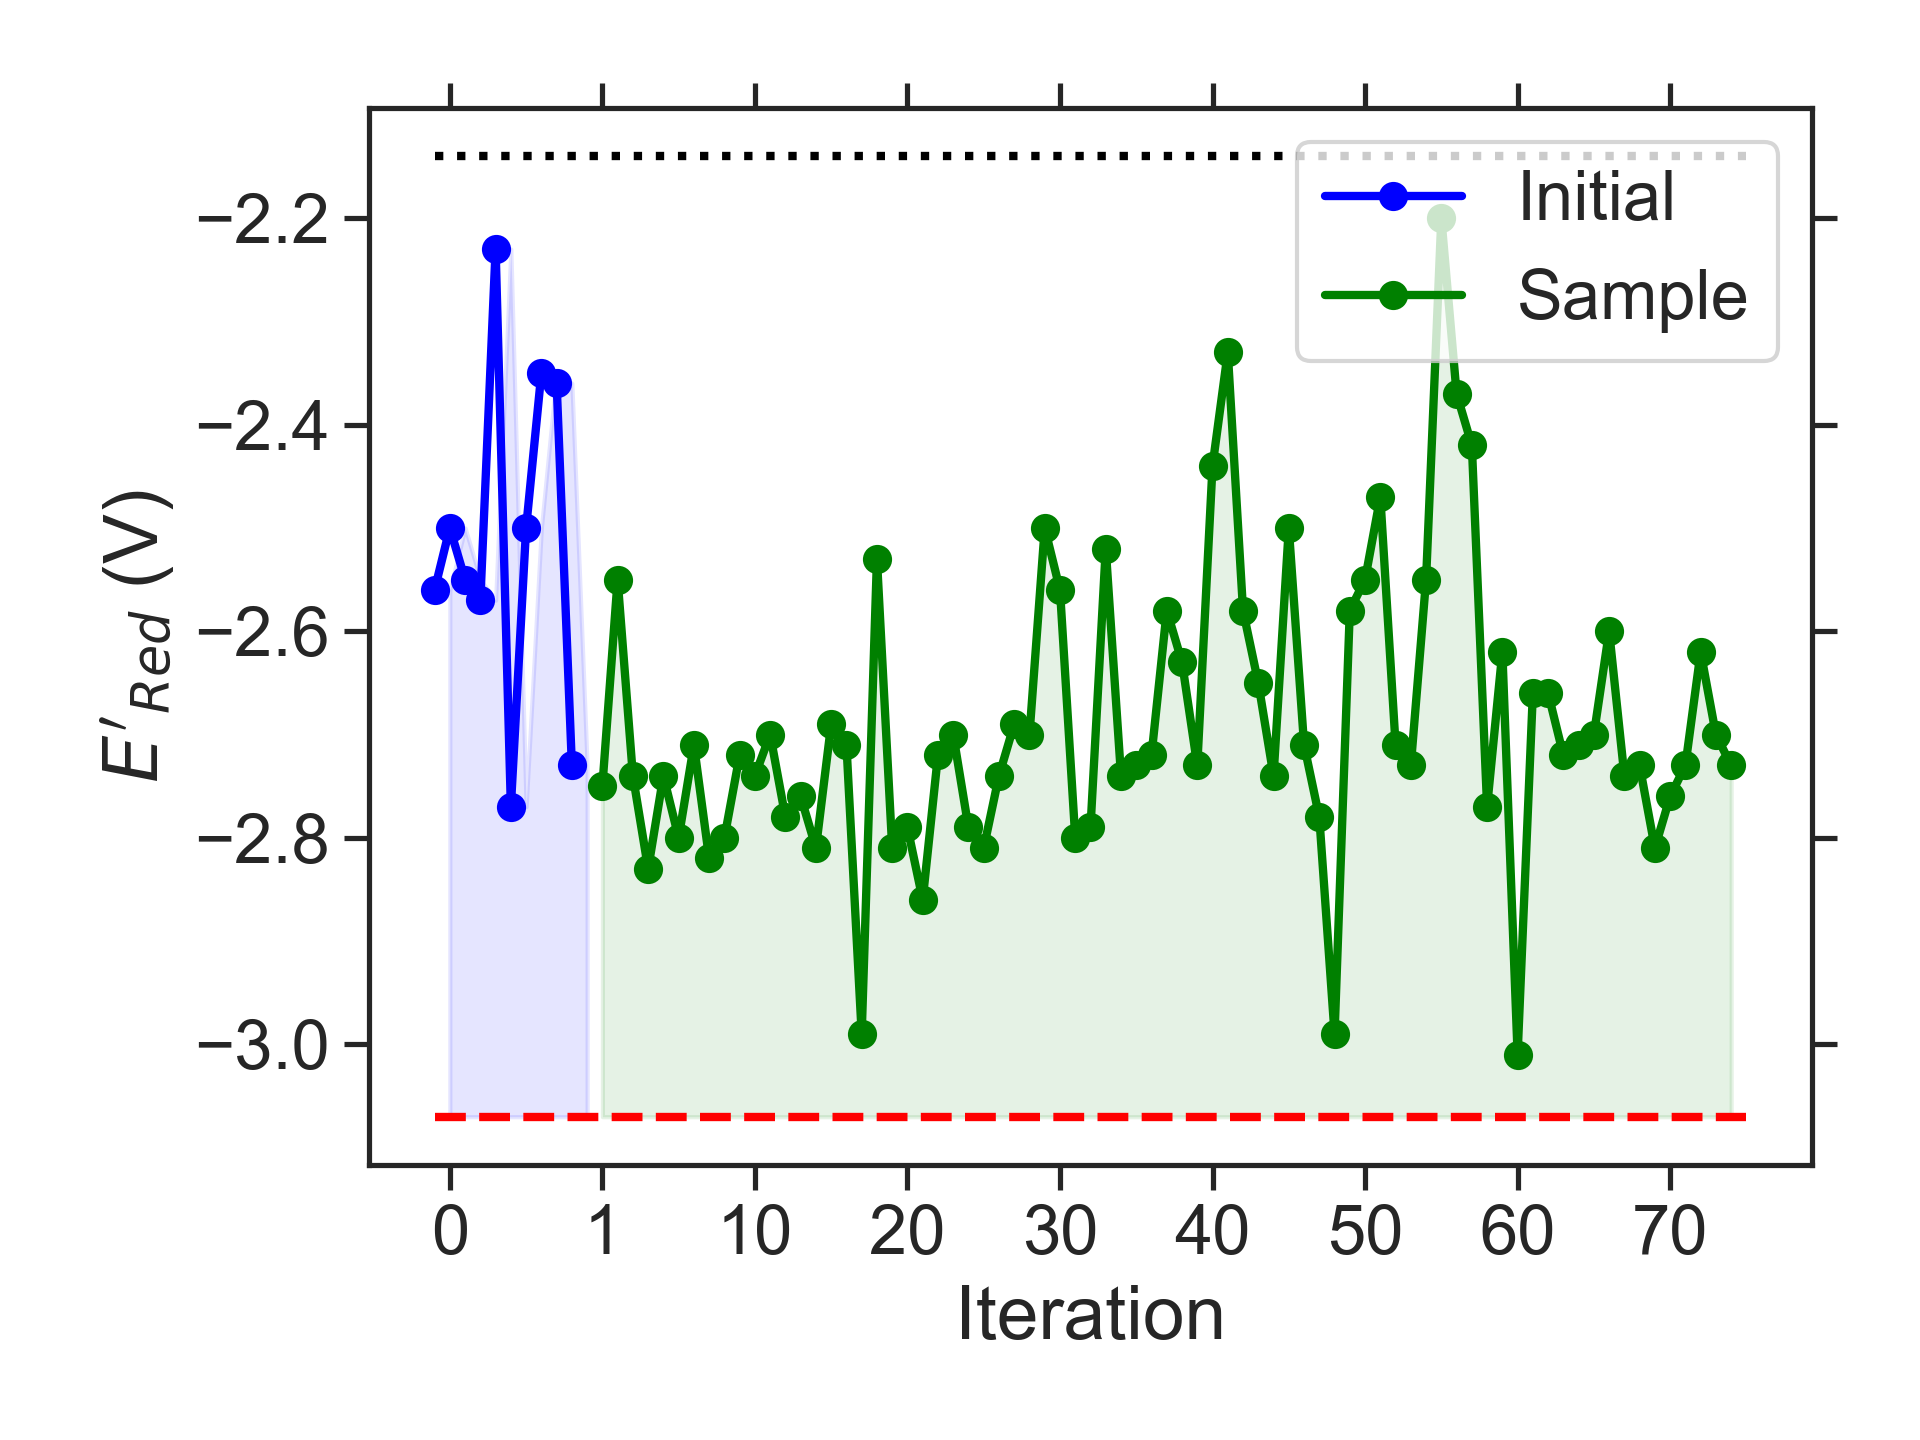

Values plotted in this chart, from the file beside it:
batch, Iteration, SMILES, Ered
initial, 0, CCc1c2c(cc3nsnc13)N(C)CC2, -2.56
initial, 1, CCC(C)c1c2c(c(C(C)C)c3nsnc13)C1CCC2CC1, -2.50
initial, 2, CCc1c2c(cc3nsnc13)N(C(C)C)CCN2C, -2.55
initial, 3, CNc1c(N(C)C)cc(C)c2nsnc12, -2.57
initial, 4, CCOc1c(C)cc2nsnc2c1OC, -2.23
initial, 5, CCCc1c2c(cc3nsnc13)N(CC)CN2C, -2.77
initial, 6, CCN1CCN(CC)c2c1c(C)c1nsnc1c2OC, -2.50
initial, 7, Cc1cc2nsnc2c2c1OCC2(C)C, -2.35
initial, 8, CCCOc1cc(CC)c2nsnc2c1, -2.36
initial, 9, CCNc1c2c(cc3nsnc13)N(CC)CN2C(C)C, -2.73
sample, 1, CCCN1CN(CC)c2c1cc1nsnc1c2C, -2.75
sample, 2, CCNc1c2c(c(CC)c3nsnc13)N(C)CN2C, -2.55
sample, 3, CCc1c2c(cc3nsnc13)N(CC)CN2CC, -2.74
sample, 4, CCCN1CN(C(C)C)c2cc3nsnc3cc21, -2.83
sample, 5, CCCCN1CN(CC)c2cc3nsnc3cc21, -2.74
sample, 6, CC(C)CN1CN(C)c2cc3nsnc3cc21, -2.80
sample, 7, CCN1CN(CC(C)C)c2cc3nsnc3cc21, -2.71
sample, 8, CCCN1CN(CC)c2cc3nsnc3cc21, -2.82
sample, 9, CCN1CN(C(C)C)c2cc3nsnc3cc21, -2.80
sample, 10, CCCc1c2c(cc3nsnc13)N(C)CN2C, -2.72
sample, 11, CCCCN1CN(C)c2cc3nsnc3cc21, -2.74
sample, 12, CCCN1CCN(C)c2cc3nsnc3cc21, -2.70
sample, 13, CCN1CN(C)c2c1cc1nsnc1c2N(C)C, -2.78
sample, 14, CCCN1CN(C)c2cc3nsnc3c(N(C)C)c21, -2.76
sample, 15, CCCN1CN(CCC)c2cc3nsnc3cc21, -2.81
sample, 16, COCCc1c2c(cc3nsnc13)N(C)CN2C, -2.69
sample, 17, CCN1c2cc3nsnc3cc2N(C)C1OC(C)C, -2.71
sample, 18, CCC(C)N1CN(C)c2cc3nsnc3c(C)c21, -2.99
sample, 19, CCC(C)N1c2cc3nsnc3cc2CC1C, -2.53
sample, 20, CCC(C)N1CN(C)c2c1cc1nsnc1c2C, -2.81
sample, 21, CCC(C)c1c2c(cc3nsnc13)N(C)CN2CC, -2.79
sample, 22, CCC(C)N1CN(C)c2c1c(C)c1nsnc1c2C, -2.86
sample, 23, CCC(C)N1CN(CC)c2cc3nsnc3c(C)c21, -2.72
sample, 24, Cc1c2c(c(C)c3nsnc13)N(C(C)C)CN2C, -2.70
sample, 25, CCOCCN1CN(CC)c2cc3nsnc3cc21, -2.79
sample, 26, CCCCOc1c2c(cc3nsnc13)N(CC)CN2C, -2.81
sample, 27, CCCCNc1c2c(cc3nsnc13)N(C)CN2CC, -2.74
sample, 28, CCCOCCN1CN(C)c2cc3nsnc3cc21, -2.69
sample, 29, CCCCOC1N(C)c2cc3nsnc3cc2N1C, -2.70
sample, 30, CCOCCN1CCN(C)c2cc3nsnc3c(OC)c21, -2.50
sample, 31, CCCCNc1c2c(cc3nsnc13)OC(C)CO2, -2.56
sample, 32, CCCCN1CCN(C(C)CC)c2cc3nsnc3cc21, -2.80
sample, 33, CCC(C)N1CN(C(C)CC)c2cc3nsnc3cc21, -2.79
sample, 34, CCC(C)N1CCN(C(C)C)c2cc3nsnc3c(C)c21, -2.52
sample, 35, CCOC1N(C)c2cc3nsnc3cc2N1C(C)CC, -2.74
sample, 36, CCC(C)N1CCN(CCOC)c2cc3nsnc3cc21, -2.73
sample, 37, CCCCN1CN(CCCC)c2cc3nsnc3cc21, -2.72
sample, 38, CCC(C)N1CN(CC)c2cc3nsnc3c(OC)c21, -2.58
sample, 39, CCNc1c2c(cc3nsnc13)N(C(C)CC)CCN2C, -2.63
sample, 40, CCCN1CCN(C(C)CC)c2cc3nsnc3cc21, -2.73
sample, 41, CCOCCN1CCN(C)c2cc3nsnc3c(C)c21, -2.44
sample, 42, CCCC1Oc2cc3nsnc3cc2OC1C(C)CC, -2.33
sample, 43, CNc1c2c(cc3nsnc13)N(C)CN2C, -2.58
sample, 44, CCC(C)N1CN(C)c2c1cc1nsnc1c2NC, -2.65
sample, 45, COCCNc1c2c(cc3nsnc13)N(C)CN2C, -2.74
sample, 46, CCCN1CCN(C(C)C)c2cc3nsnc3c(NC)c21, -2.50
sample, 47, CCOC1N(C)c2cc3nsnc3cc2N1CC, -2.71
sample, 48, Cc1c2c(cc3nsnc13)N(C)CN2CC(C)C, -2.78
sample, 49, COCCOC1N(C)c2cc3nsnc3cc2N1C, -2.99
sample, 50, COc1c2c(cc3nsnc13)N(C)C(OC)N2C, -2.58
... 25 more rows
